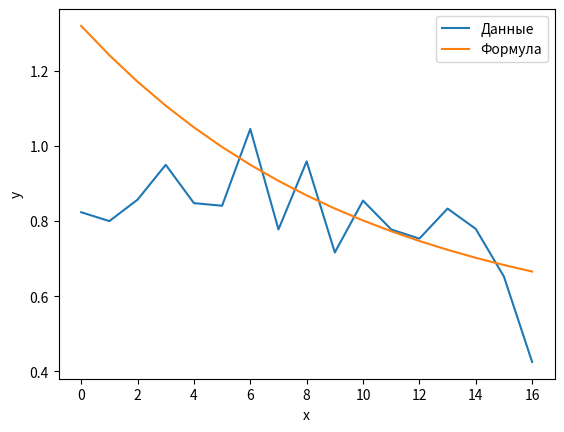

This figure's Python source:
import numpy as np
import matplotlib.pyplot as plt
data= [0.8235294117647058, 0.8, 0.8571428571428571, 0.95, 0.8478260869565217, 0.8409090909090909, 1.0454545454545454, 0.7777777777777778, 0.9591836734693877, 0.7164179104477612, 0.8545454545454545, 0.7777777777777778, 0.7532467532467533, 0.8333333333333334, 0.7792207792207793, 0.6521739130434783, 0.4247787610619469]

# Данные
x = np.linspace(0, len(data) - 1, len(data))
y = [0.8235294117647058, 0.8, 0.8571428571428571, 0.95, 0.8478260869565217, 0.8409090909090909, 1.0454545454545454, 0.7777777777777778, 0.9591836734693877, 0.7164179104477612, 0.8545454545454545, 0.7777777777777778, 0.7532467532467533, 0.8333333333333334, 0.7792207792207793, 0.6521739130434783, 0.4247787610619469]

# Параметры формулы
a = 0.82
b = 0.1
c = 0.5

# Формула
y_fit = a * np.exp(-b * x) + c

# Построение графика
plt.plot(x, y, label="Данные")
plt.plot(x, y_fit, label="Формула")
plt.xlabel("x")
plt.ylabel("y")
plt.legend()
plt.show()